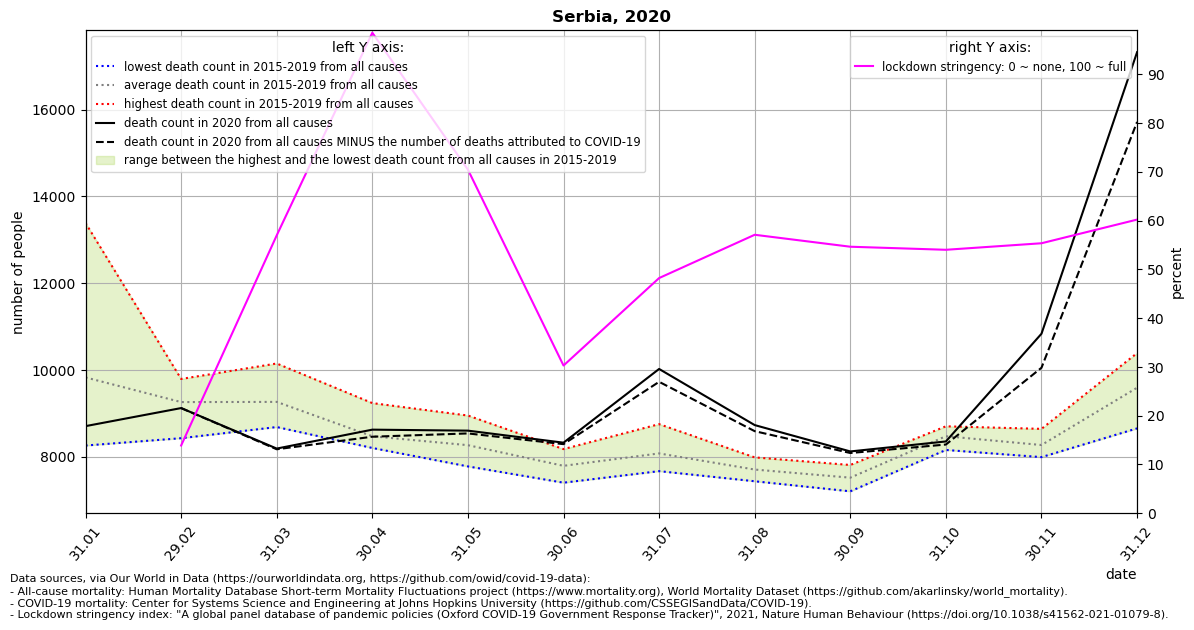

Values plotted in this chart, from the file beside it:
location, date, time, time_unit, deaths_2010_all_ages, deaths_2011_all_ages, deaths_2012_all_ages, deaths_2013_all_ages, deaths_2014_all_ages, deaths_2015_all_ages, deaths_2016_all_ages, deaths_2017_all_ages, deaths_2018_all_ages, deaths_2019_all_ages, deaths_2020_all_ages, deaths_2021_all_ages, new_deaths, stringency_index, deaths_min, deaths_max, deaths_mean, deaths_noncovid
Serbia, 2020-01-31, 1, monthly, , , , , , 8259, 9529, 13385, 9296, 8672, 8706, 10417, , , 8259, 13385, 9828, 
Serbia, 2020-02-29, 2, monthly, , , , , , 9307, 8428, 9001, 9771, 9793, 9122, 10166, 0.0, 13.89, 8428, 9793, 9260, 9122
Serbia, 2020-03-31, 3, monthly, , , , , , 10149, 8685, 8731, 9824, 8933, 8189, 12952, 16.0, 56.96, 8685, 10149, 9264, 8173
Serbia, 2020-04-30, 4, monthly, , , , , , 9237, 8212, 8455, 8203, 8256, 8625, , 163.0, 98.49, 8203, 9237, 8473, 8462
Serbia, 2020-05-31, 5, monthly, , , , , , 7948, 8366, 8294, 7778, 8950, 8602, , 64.0, 70.43, 7778, 8950, 8267, 8538
Serbia, 2020-06-30, 6, monthly, , , , , , 8177, 7812, 7861, 7403, 7705, 8325, , 34.0, 30.28, 7403, 8177, 7792, 8291
Serbia, 2020-07-31, 7, monthly, , , , , , 8752, 7767, 7669, 7877, 8322, 10023, , 296.0, 48.21, 7669, 8752, 8077, 9727
Serbia, 2020-08-31, 8, monthly, , , , , , 7436, 7566, 7986, 7920, 7620, 8730, , 140.0, 57.08, 7436, 7986, 7706, 8590
Serbia, 2020-09-30, 9, monthly, , , , , , 7811, 7483, 7204, 7620, 7476, 8123, , 36.0, 54.63, 7204, 7811, 7519, 8087
Serbia, 2020-10-31, 10, monthly, , , , , , 8157, 8612, 8456, 8702, 8441, 8353, , 71.0, 54, 8157, 8702, 8474, 8282
Serbia, 2020-11-30, 11, monthly, , , , , , 8643, 8406, 8026, 8288, 7992, 10835, , 784.0, 55.34, 7992, 8643, 8271, 10051
Serbia, 2020-12-31, 12, monthly, , , , , , 10389, 9968, 8654, 8973, 9971, 17321, , 1607, 60.19, 8654, 10389, 9591, 15714
